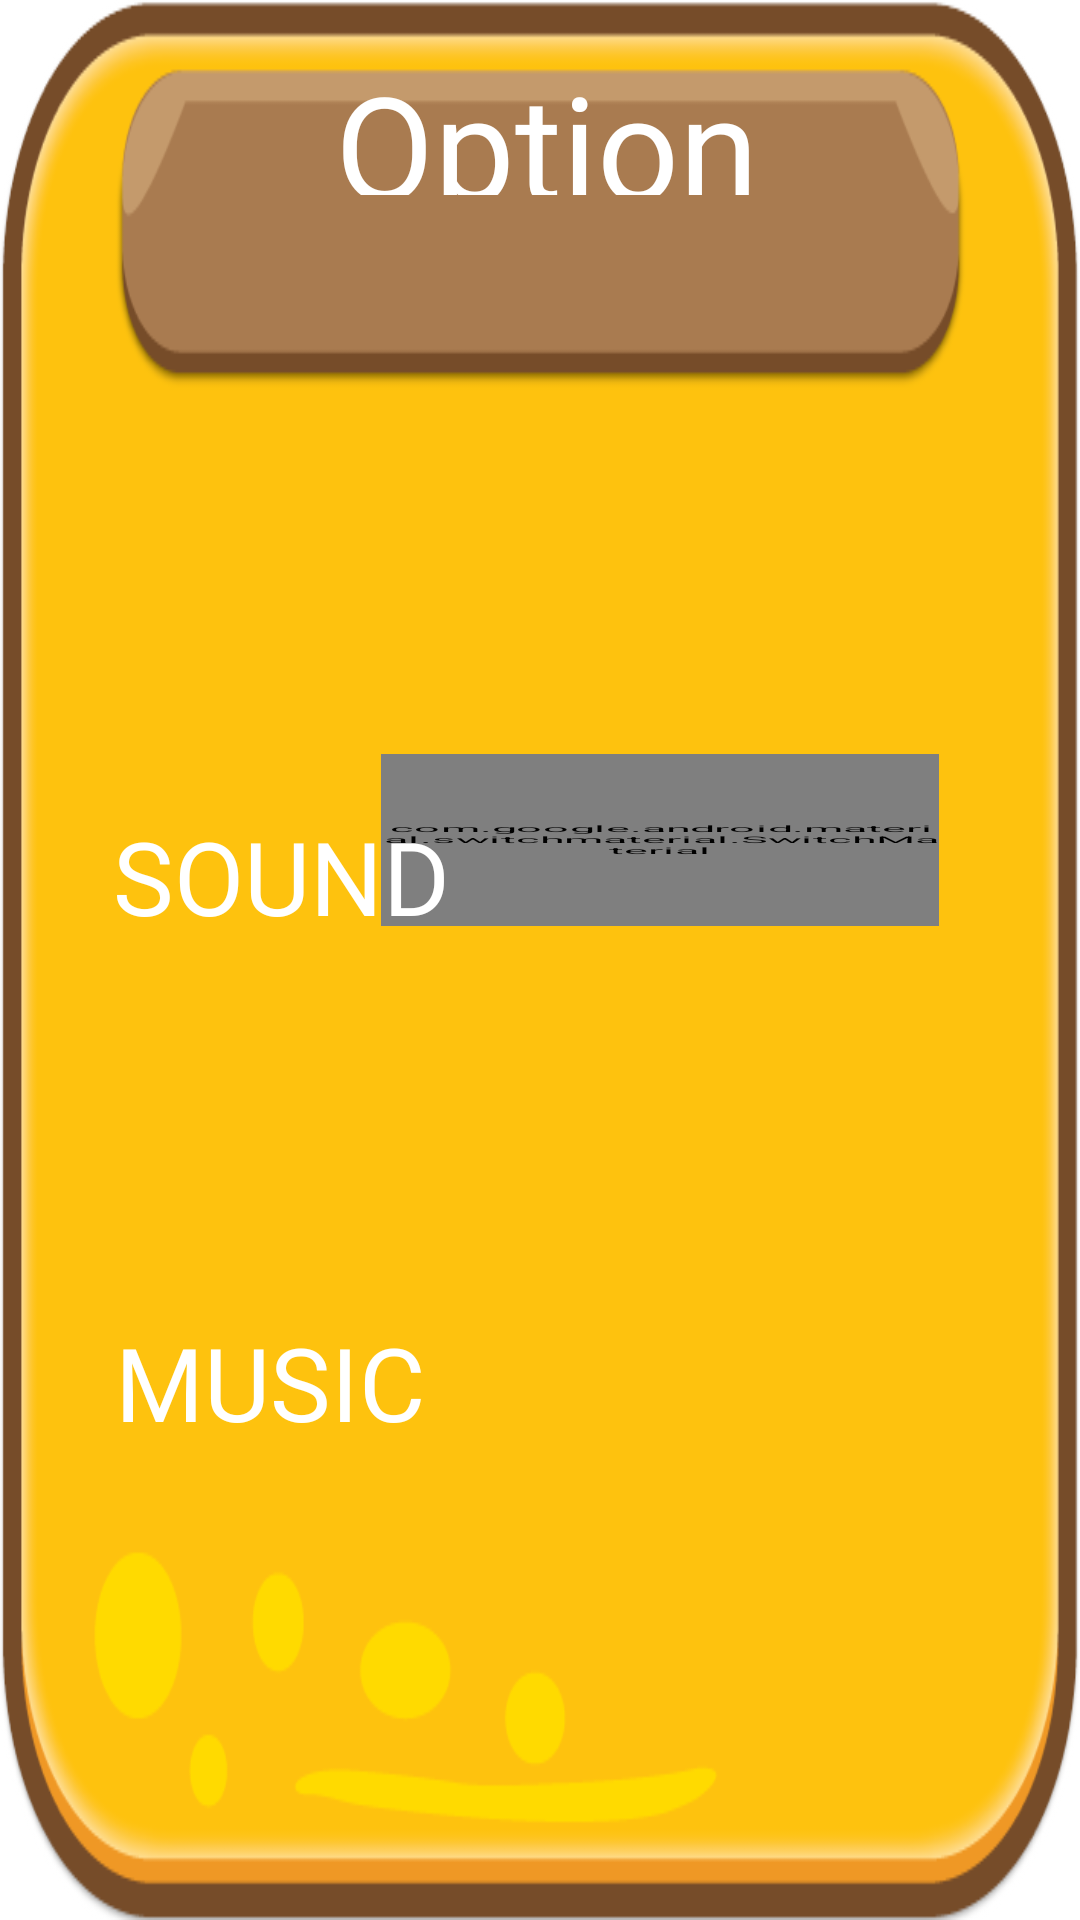

Reconstruct the res/layout file that produces this screen, plus the resources it refers to.
<!-- AndroidManifest.xml: application theme Theme.DinoRun -->
<!-- res/layout/custom_dialog_box.xml -->
<?xml version="1.0" encoding="utf-8"?>
<androidx.constraintlayout.widget.ConstraintLayout xmlns:android="http://schemas.android.com/apk/res/android"
    xmlns:app="http://schemas.android.com/apk/res-auto"
    xmlns:tools="http://schemas.android.com/tools"
    android:layout_width="380dp"
    android:layout_height="350dp"
    android:background="@drawable/popup"
    android:orientation="vertical"
    android:padding="16dp">


    <androidx.appcompat.widget.SwitchCompat
        android:id="@+id/music"
        android:layout_width="63dp"
        android:layout_height="106dp"
        android:scaleX="3"
        android:scaleY="0.6"
        android:thumb="@drawable/ic_thumb"
        app:layout_constraintBottom_toBottomOf="parent"
        app:layout_constraintEnd_toEndOf="parent"
        app:layout_constraintHorizontal_bias="0.65"
        app:layout_constraintStart_toStartOf="parent"
        app:layout_constraintTop_toTopOf="parent"
        app:layout_constraintVertical_bias="0.85"
        app:track="@drawable/bg_track" />

    <com.google.android.material.switchmaterial.SwitchMaterial
        android:id="@+id/sound"
        android:layout_width="62dp"
        android:layout_height="96dp"
        android:scaleX="3"
        android:scaleY="0.6"
        android:textColor="#000000"
        android:thumb="@drawable/ic_thumb"
        app:layout_constraintBottom_toBottomOf="parent"
        app:layout_constraintEnd_toEndOf="parent"
        app:layout_constraintHorizontal_bias="0.65"
        app:layout_constraintStart_toStartOf="parent"
        app:layout_constraintTop_toTopOf="parent"
        app:layout_constraintVertical_bias="0.422"
        app:track="@drawable/bg_track" />

    <TextView
        android:id="@+id/textView2"
        android:layout_width="wrap_content"
        android:layout_height="wrap_content"
        android:fontFamily="@font/game"
        android:text="SOUND"
        android:textColor="@color/white"
        android:textSize="34sp"
        app:layout_constraintBottom_toBottomOf="parent"
        app:layout_constraintEnd_toEndOf="parent"
        app:layout_constraintHorizontal_bias="0.10"
        app:layout_constraintStart_toStartOf="parent"
        app:layout_constraintTop_toTopOf="parent"
        app:layout_constraintVertical_bias="0.45" />

    <TextView
        android:id="@+id/textView4"
        android:layout_width="wrap_content"
        android:layout_height="wrap_content"
        android:fontFamily="@font/game"
        android:text="MUSIC"
        android:textColor="@color/white"
        android:textSize="34sp"
        app:layout_constraintBottom_toBottomOf="parent"
        app:layout_constraintEnd_toEndOf="parent"
        app:layout_constraintHorizontal_bias="0.1"
        app:layout_constraintStart_toStartOf="parent"
        app:layout_constraintTop_toTopOf="parent"
        app:layout_constraintVertical_bias="0.75" />

    <TextView
        android:id="@+id/textView5"
        android:layout_width="158dp"
        android:layout_height="49dp"
        android:fontFamily="@font/game"
        android:text="Option"
        android:textColor="@color/white"
        android:textSize="48sp"
        app:layout_constraintBottom_toBottomOf="parent"
        app:layout_constraintEnd_toEndOf="parent"
        app:layout_constraintHorizontal_bias="0.563"
        app:layout_constraintStart_toStartOf="parent"
        app:layout_constraintTop_toTopOf="parent"
        app:layout_constraintVertical_bias="0.0" />


</androidx.constraintlayout.widget.ConstraintLayout>
<!-- resources referenced by this layout -->
<resources>
  <color name="white">#FFFFFFFF</color>
  <!-- drawable popup: png bitmap (drawable, 32774 bytes) -->
</resources>
